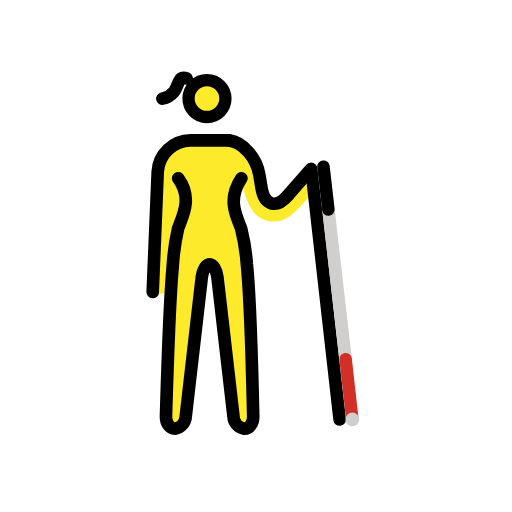
t = 0.00 s
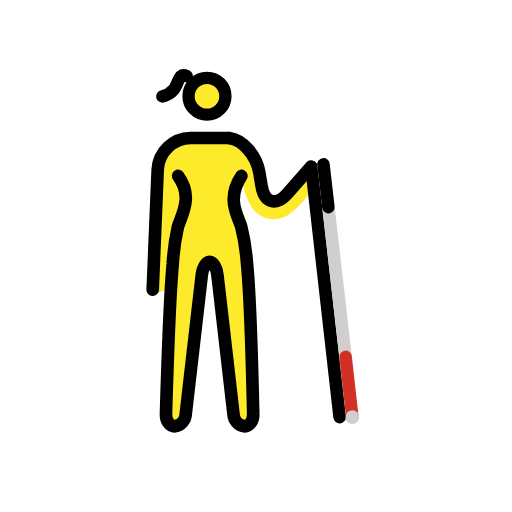
t = 0.48 s
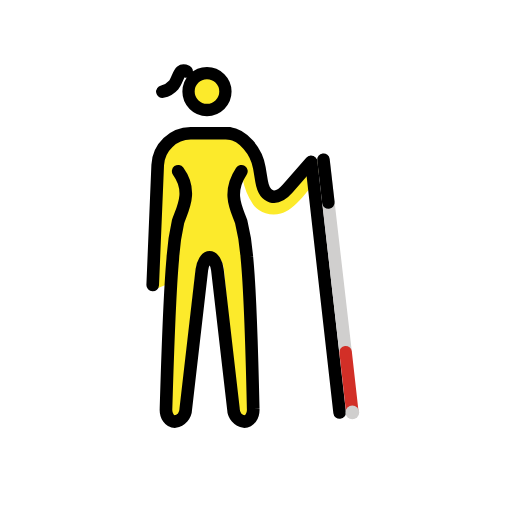
t = 1.43 s
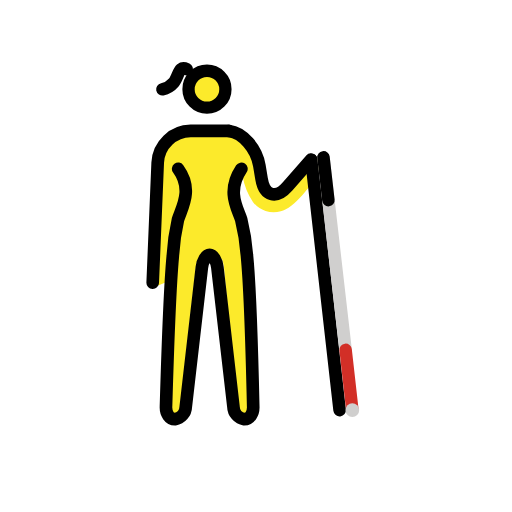
t = 1.90 s
t = 2.38 s: frame unchanged from t = 1.43 s, image omitted
t = 3.33 s: frame unchanged from t = 0.48 s, image omitted

The animated SVG that drew these frames (rendered in a browser with its animation timeline set to each time). Animation: 1 SMIL element (animateTransform=1); one cycle of 3.80 s, repeats indefinitely.

<?xml version='1.0' encoding='utf-8'?>
<svg xmlns="http://www.w3.org/2000/svg" id="emoji" viewBox="-5 -5 82 82" width="200" height="200" role="img">
  <title>OpenMoji: woman with white cane: facing right</title><g><g id="color" transform="scale(-1, 1) translate(-72, 0)" />
  <g id="skin" transform="scale(-1, 1) translate(-72, 0)">
    <path fill="#fcea2b" d="M51.3813,21.8414c-.116-2.3275-2.6853-4.16-4.9626-4.1825H40.3458a4.68,4.68,0,0,0-1.4263.2642h0l-.296.0938a4.7155,4.7155,0,0,0-3.0918,3.8862l-.0355.195h0l-.5487,4.3446L33.26,27.6241l-6.7484-6.2427s-1.4771,1.75-.4647,3.1424,3.835,5.39,5.9891,5.7993A4.2139,4.2139,0,0,0,36.465,28.89a10.6877,10.6877,0,0,0,1.6777-4.1646l1.3162,1.4227L37.462,37.3272l-.82,24.9091c-.0325.3191.8251.6521,1.02.9035a.2454.2454,0,0,0,.1539.091c.2166,0,1.1515-.287,1.2315-.9945l2.0853-22.96a5.026,5.026,0,0,1,.31-1.2429l1.1925-.7458h1.6446l.996.6308a4.9891,4.9891,0,0,1,.3562,1.3579L48.2042,62.09c.08.7063.5283,1.1394.7449,1.1394a.2444.2444,0,0,0,.1538-.0912c.1946-.2515.8313-.5207.7983-.84l-.2534-20.9089,2.5,1.0525c-.0529-.12.8628-.7854.8569-.9171Z" />
    <circle cx="43.7867" cy="10.6185" r="3.0665" fill="#fcea2b" />
  </g>
  <g id="line" transform="scale(-1, 1) translate(-72, 0)">
    <g>
      <path fill="none" stroke="#000" stroke-linecap="round" stroke-linejoin="round" stroke-width="2.0247" d="M38.3385,23.5453c2.3814,3.5766.6854,6.1825.0321,8.0989a33.7866,33.7866,0,0,0-.9086,5.683c-.6078,6.05-1.0149,24.3012-1.0149,24.3012-.0557,1.1136.5821,2.0247,1.4173,2.0247a2.1016,2.1016,0,0,0,1.75-2.0115l2.57-22.3034c.1275-1.1065.6874-2.0116,1.2442-2.0116s1.1136.9051,1.2442,2.0116L47.247,61.6416a2.1016,2.1016,0,0,0,1.75,2.0115c.8352,0,1.473-.9111,1.4173-2.0247,0,0-.5291-18.0621-1.0864-24.0565a36.3223,36.3223,0,0,0-.8371-5.9277c-.6249-1.9259-2.4459-4.7977-.0291-8.0989" />
      <path fill="none" stroke="#000" stroke-linecap="round" stroke-linejoin="round" stroke-width="2.0247" d="M52.5437,41.7679,51.7419,22.533A5.3391,5.3391,0,0,0,46.47,17.4712H40.3953" />
      <g id="line-2">
        <path fill="none" stroke="#000" stroke-linecap="round" stroke-linejoin="round" stroke-width="2.0247" d="M27.1857,22.0562l3.7528,4.29c1.834,2.0949,3.7084,1.5621,4.1662-1.1838L35.4645,23c.4578-2.7465,2.64-5.2417,4.8672-5.52" />
      </g>
      <line x1="27.127" x2="22.6069" y1="22.1251" y2="62.1859" fill="none" stroke="#000" stroke-linecap="round" stroke-miterlimit="10" stroke-width="2.0247" />
    </g>
    <circle cx="43.8524" cy="10.7856" r="2.9545" fill="none" stroke="#000" stroke-miterlimit="10" stroke-width="1.9697" />
    <path fill="none" stroke="#000" stroke-linecap="round" stroke-linejoin="round" stroke-width="2" d="M47.0922,7.5753s.5786-.27.9252.0177c.4081.3372.6856,1.5991,1.168,2.145A3.2605,3.2605,0,0,0,50.9982,10.81" />
  </g>
  <g id="color-foreground" transform="scale(-1, 1) translate(-72, 0)">
    <g>
      <line x1="25.1962" x2="21.6472" y1="21.6975" y2="52.5305" fill="none" stroke="#d0cfce" stroke-linecap="round" stroke-miterlimit="10" stroke-width="2" />
      <line x1="21.6472" x2="20.5718" y1="52.5305" y2="62.0921" fill="none" stroke="#d22f27" stroke-linecap="round" stroke-miterlimit="10" stroke-width="2" />
      <circle cx="20.5718" cy="62.1715" r="1.0973" fill="#d0cfce" />
      <line x1="25.1962" x2="24.4068" y1="21.6975" y2="28.5561" fill="none" stroke="#000" stroke-linecap="round" stroke-miterlimit="10" stroke-width="2" />
    </g>
  </g>
<animateTransform attributeName="transform" type="translate" values="0 0;0 -1.5;0 0" dur="3.8s" repeatCount="indefinite" /></g></svg>
